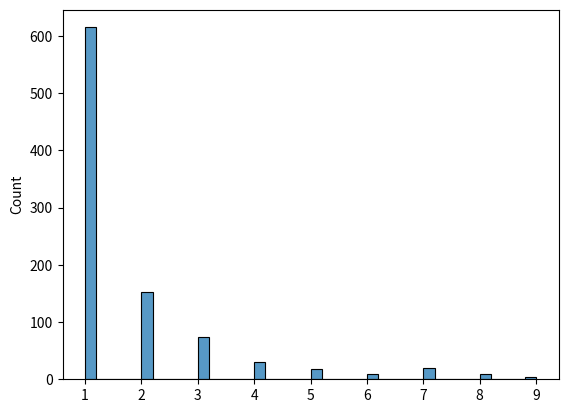

This chart was generated by the following Python code:
import seaborn as sns 
import matplotlib.pyplot as plt
from numpy import random

x = random.zipf(a=2, size=(2, 3))
print(x)

x = random.zipf(a=2, size=1000)
sns.histplot(x[x<10])
plt.show()